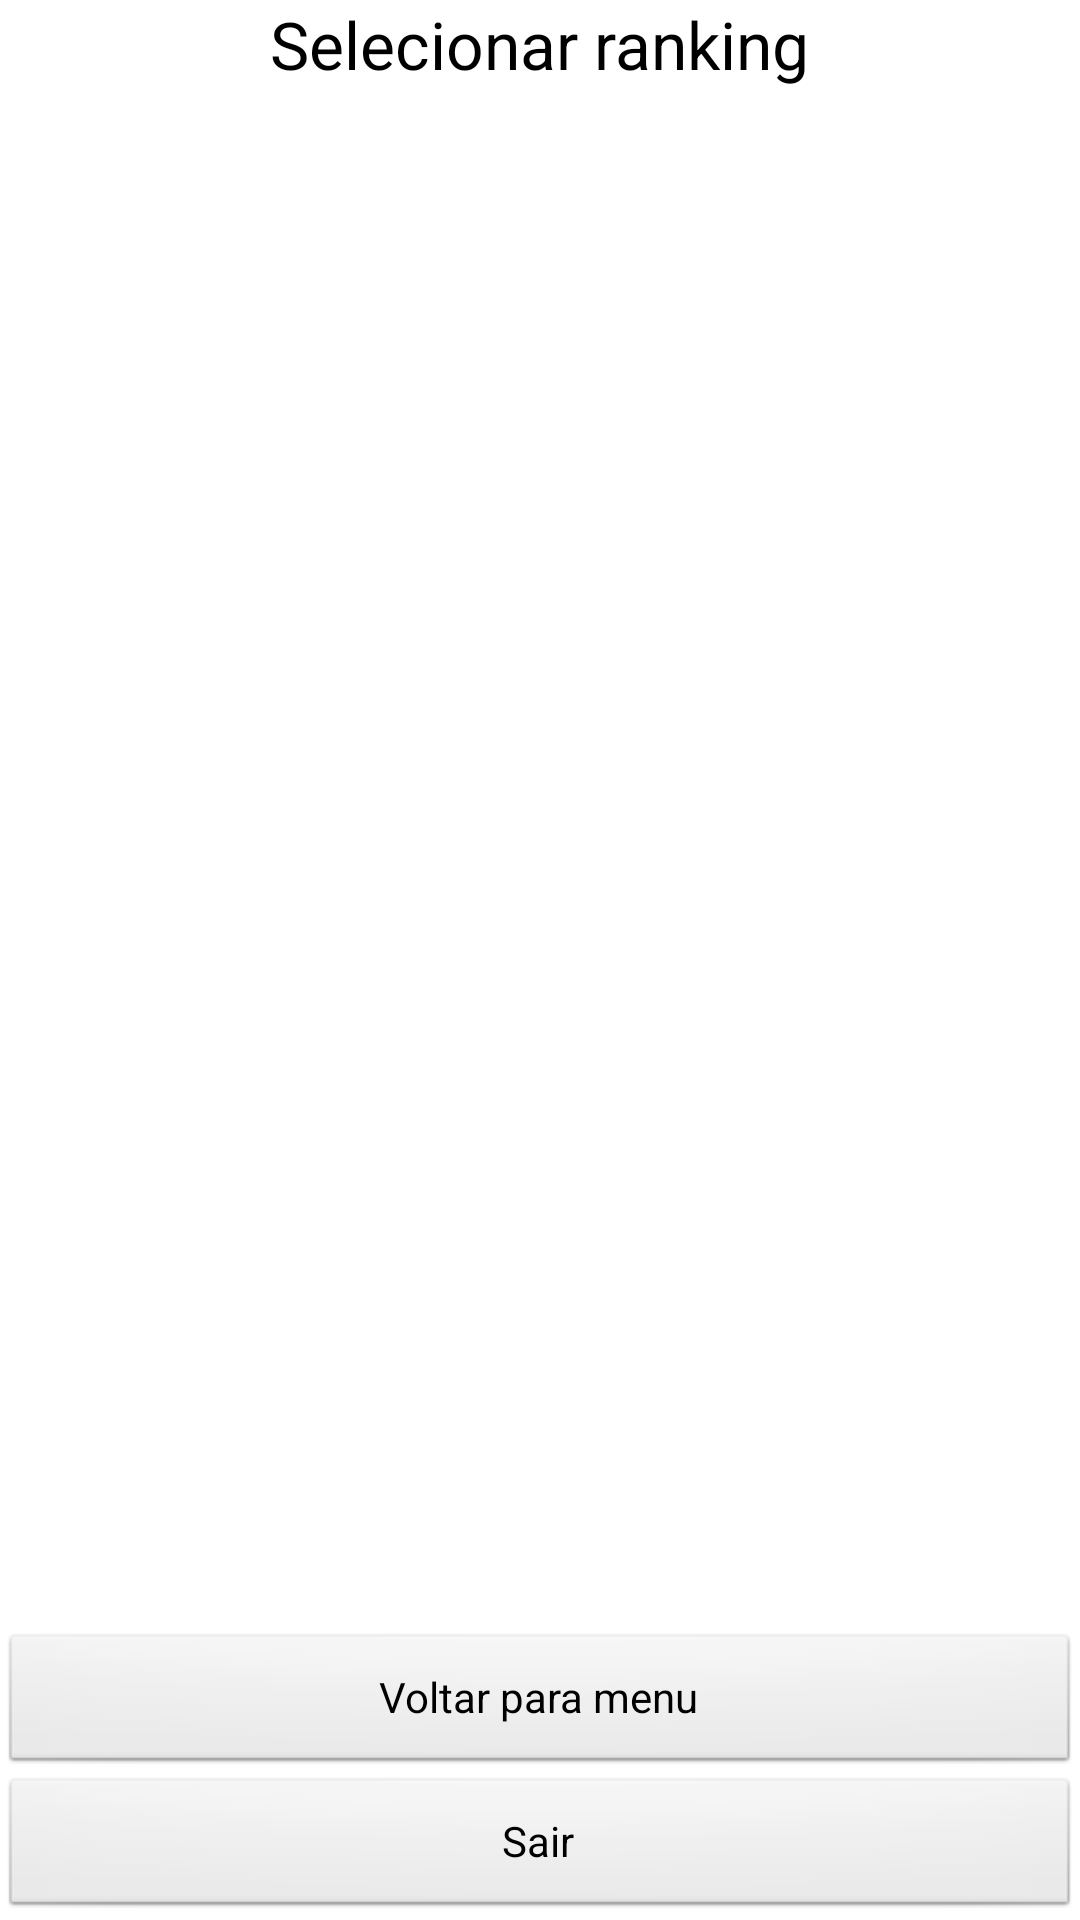

This screen was rendered from an Android layout file. Write that file and the resources it references.
<!-- AndroidManifest.xml: application theme AppTheme -->
<!-- res/layout/selecaoderanking.xml -->
<?xml version="1.0" encoding="utf-8"?>
<LinearLayout xmlns:android="http://schemas.android.com/apk/res/android"
    android:layout_width="match_parent"
    android:layout_height="fill_parent"
    android:gravity="center|top"
    android:keepScreenOn="true"
    android:orientation="vertical" >

    <TextView
        android:id="@+id/textView1"
        android:layout_width="wrap_content"
        android:layout_height="wrap_content"
        android:text="Selecionar ranking"
        android:textAppearance="?android:attr/textAppearanceLarge" />

    <ListView
        android:id="@+id/listView1"
        android:layout_width="match_parent"
        android:layout_height="286dp"
        android:layout_weight="0.43"
        android:textAppearance="?android:attr/textAppearanceSmall" >
    </ListView>

    <Button
        android:id="@+id/button2"
        android:layout_width="fill_parent"
        android:layout_height="wrap_content"
        android:text="Voltar para menu" />

    <Button
        android:id="@+id/button3"
        android:layout_width="fill_parent"
        android:layout_height="wrap_content"
        android:text="Sair" />

</LinearLayout>
<!-- resources referenced by this layout -->
<resources>
  <style name="AppTheme" parent="android:Theme.Light" />
</resources>
